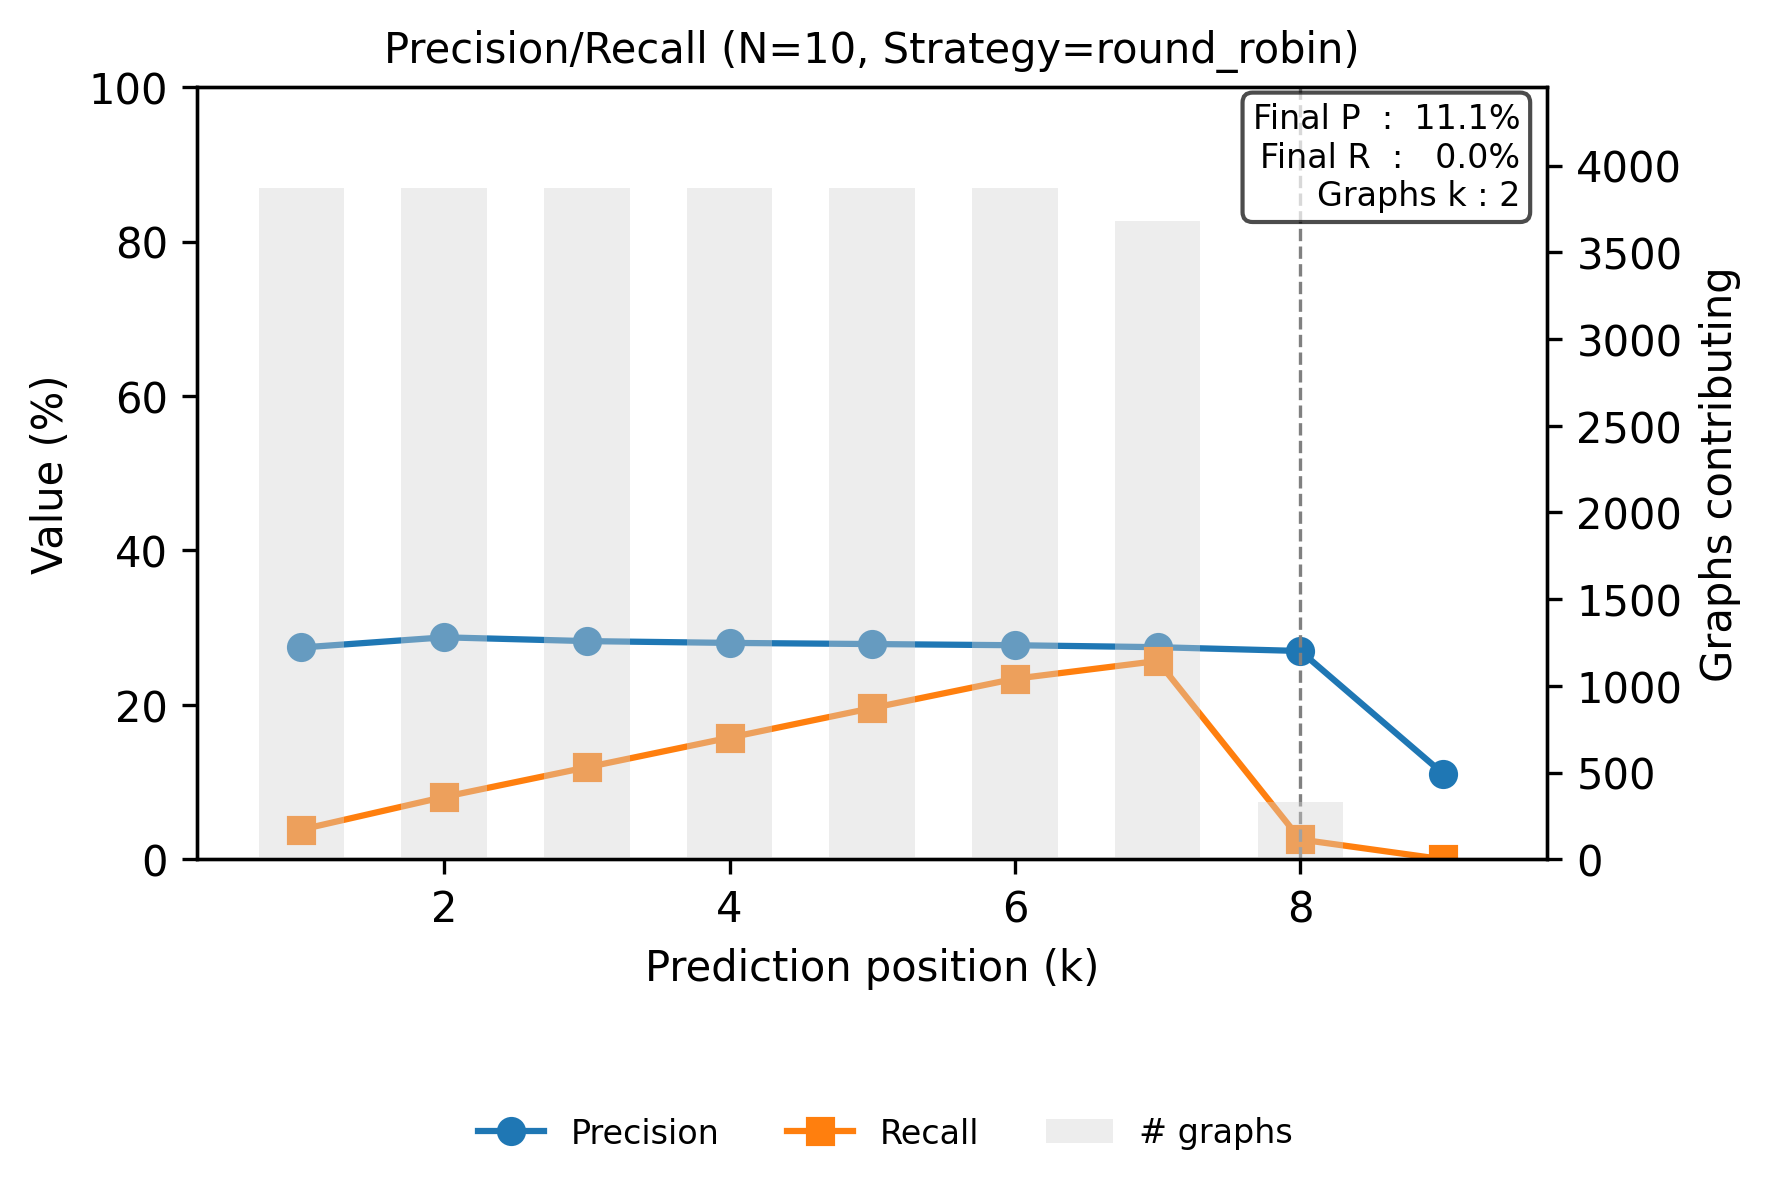

Source data for this figure (header and first rows):
step, precision, recall
0, 0.2743, 0.03857
1, 0.2875, 0.08084
2, 0.2826, 0.1192
3, 0.2803, 0.1576
4, 0.2788, 0.196
5, 0.2773, 0.2339
6, 0.2748, 0.2569
7, 0.2698, 0.02571
8, 0.1111, 7.26295529651015e-05
